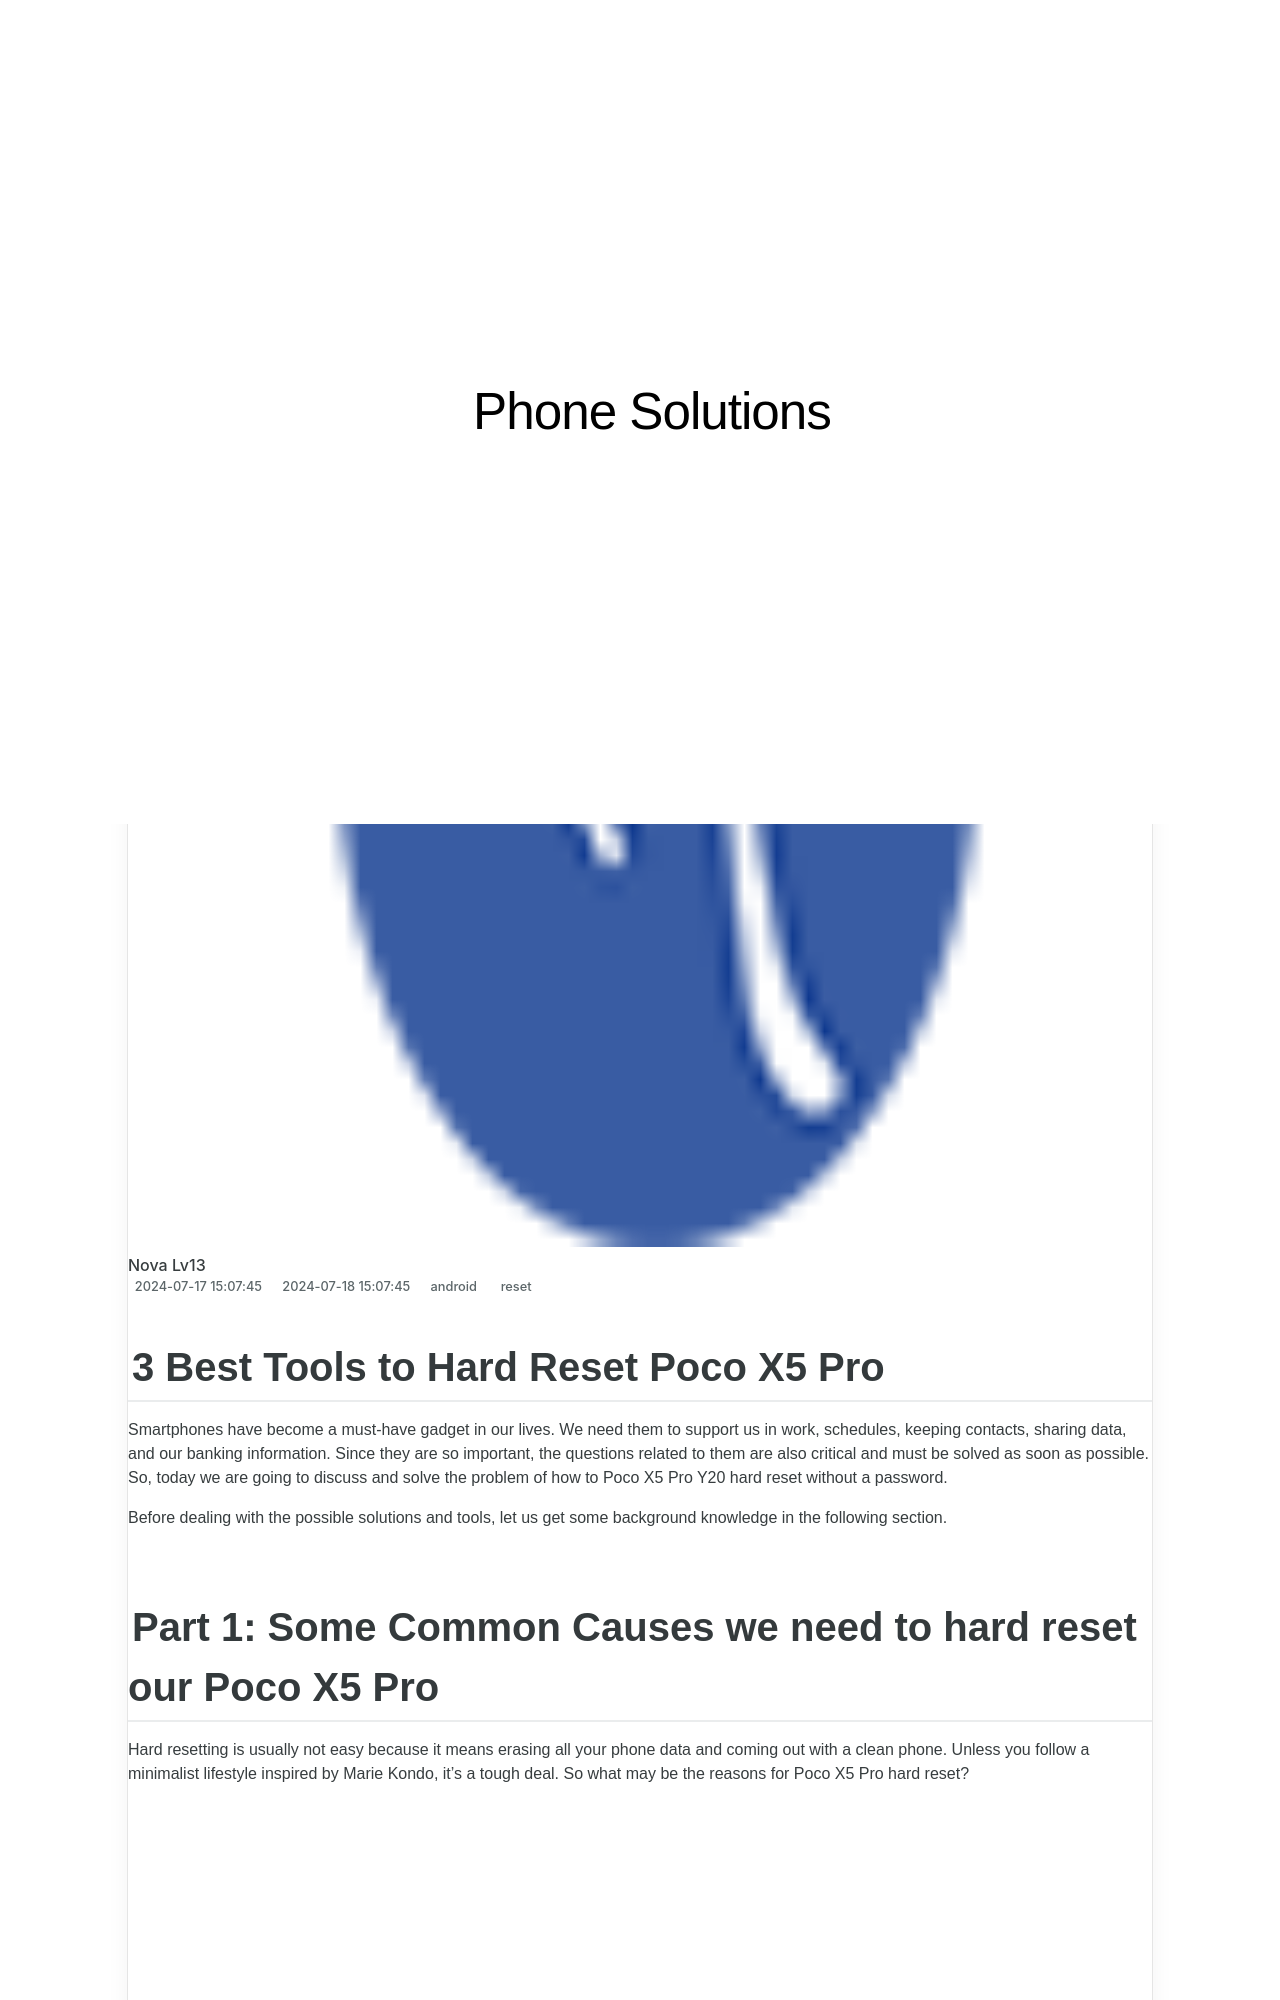

repository: techidaily/site-phone-solutions · page: 3-best-tools-to-hard-reset-poco-x5-pro-drfone-by-drfone-reset-android-reset-android/index.html · generator: jekyll

---
title: 3 Best Tools to Hard Reset Poco X5 Pro | Dr.fone
date: 2024-07-17T15:07:45.275Z
updated: 2024-07-18T15:07:45.275Z
tags: 
  - reset
categories:
  - android
description: This article describes 3 Best Tools to Hard Reset Poco X5 Pro
excerpt: This article describes 3 Best Tools to Hard Reset Poco X5 Pro
keywords: hard reset,soft reset,Poco X5 Pro soft reset,Poco X5 Pro factory reset,factory reset,Poco X5 Pro hard reset
thumbnail: https://thmb.techidaily.com/d8f58ce885808b79b129b3a2207409d6b0df7e72b7b5c93436a642cc91c8c39d.jpg
---

## 3 Best Tools to Hard Reset Poco X5 Pro

Smartphones have become a must-have gadget in our lives. We need them to support us in work, schedules, keeping contacts, sharing data, and our banking information. Since they are so important, the questions related to them are also critical and must be solved as soon as possible. So, today we are going to discuss and solve the problem of how to Poco X5 Pro Y20 hard reset without a password.

Before dealing with the possible solutions and tools, let us get some background knowledge in the following section.
